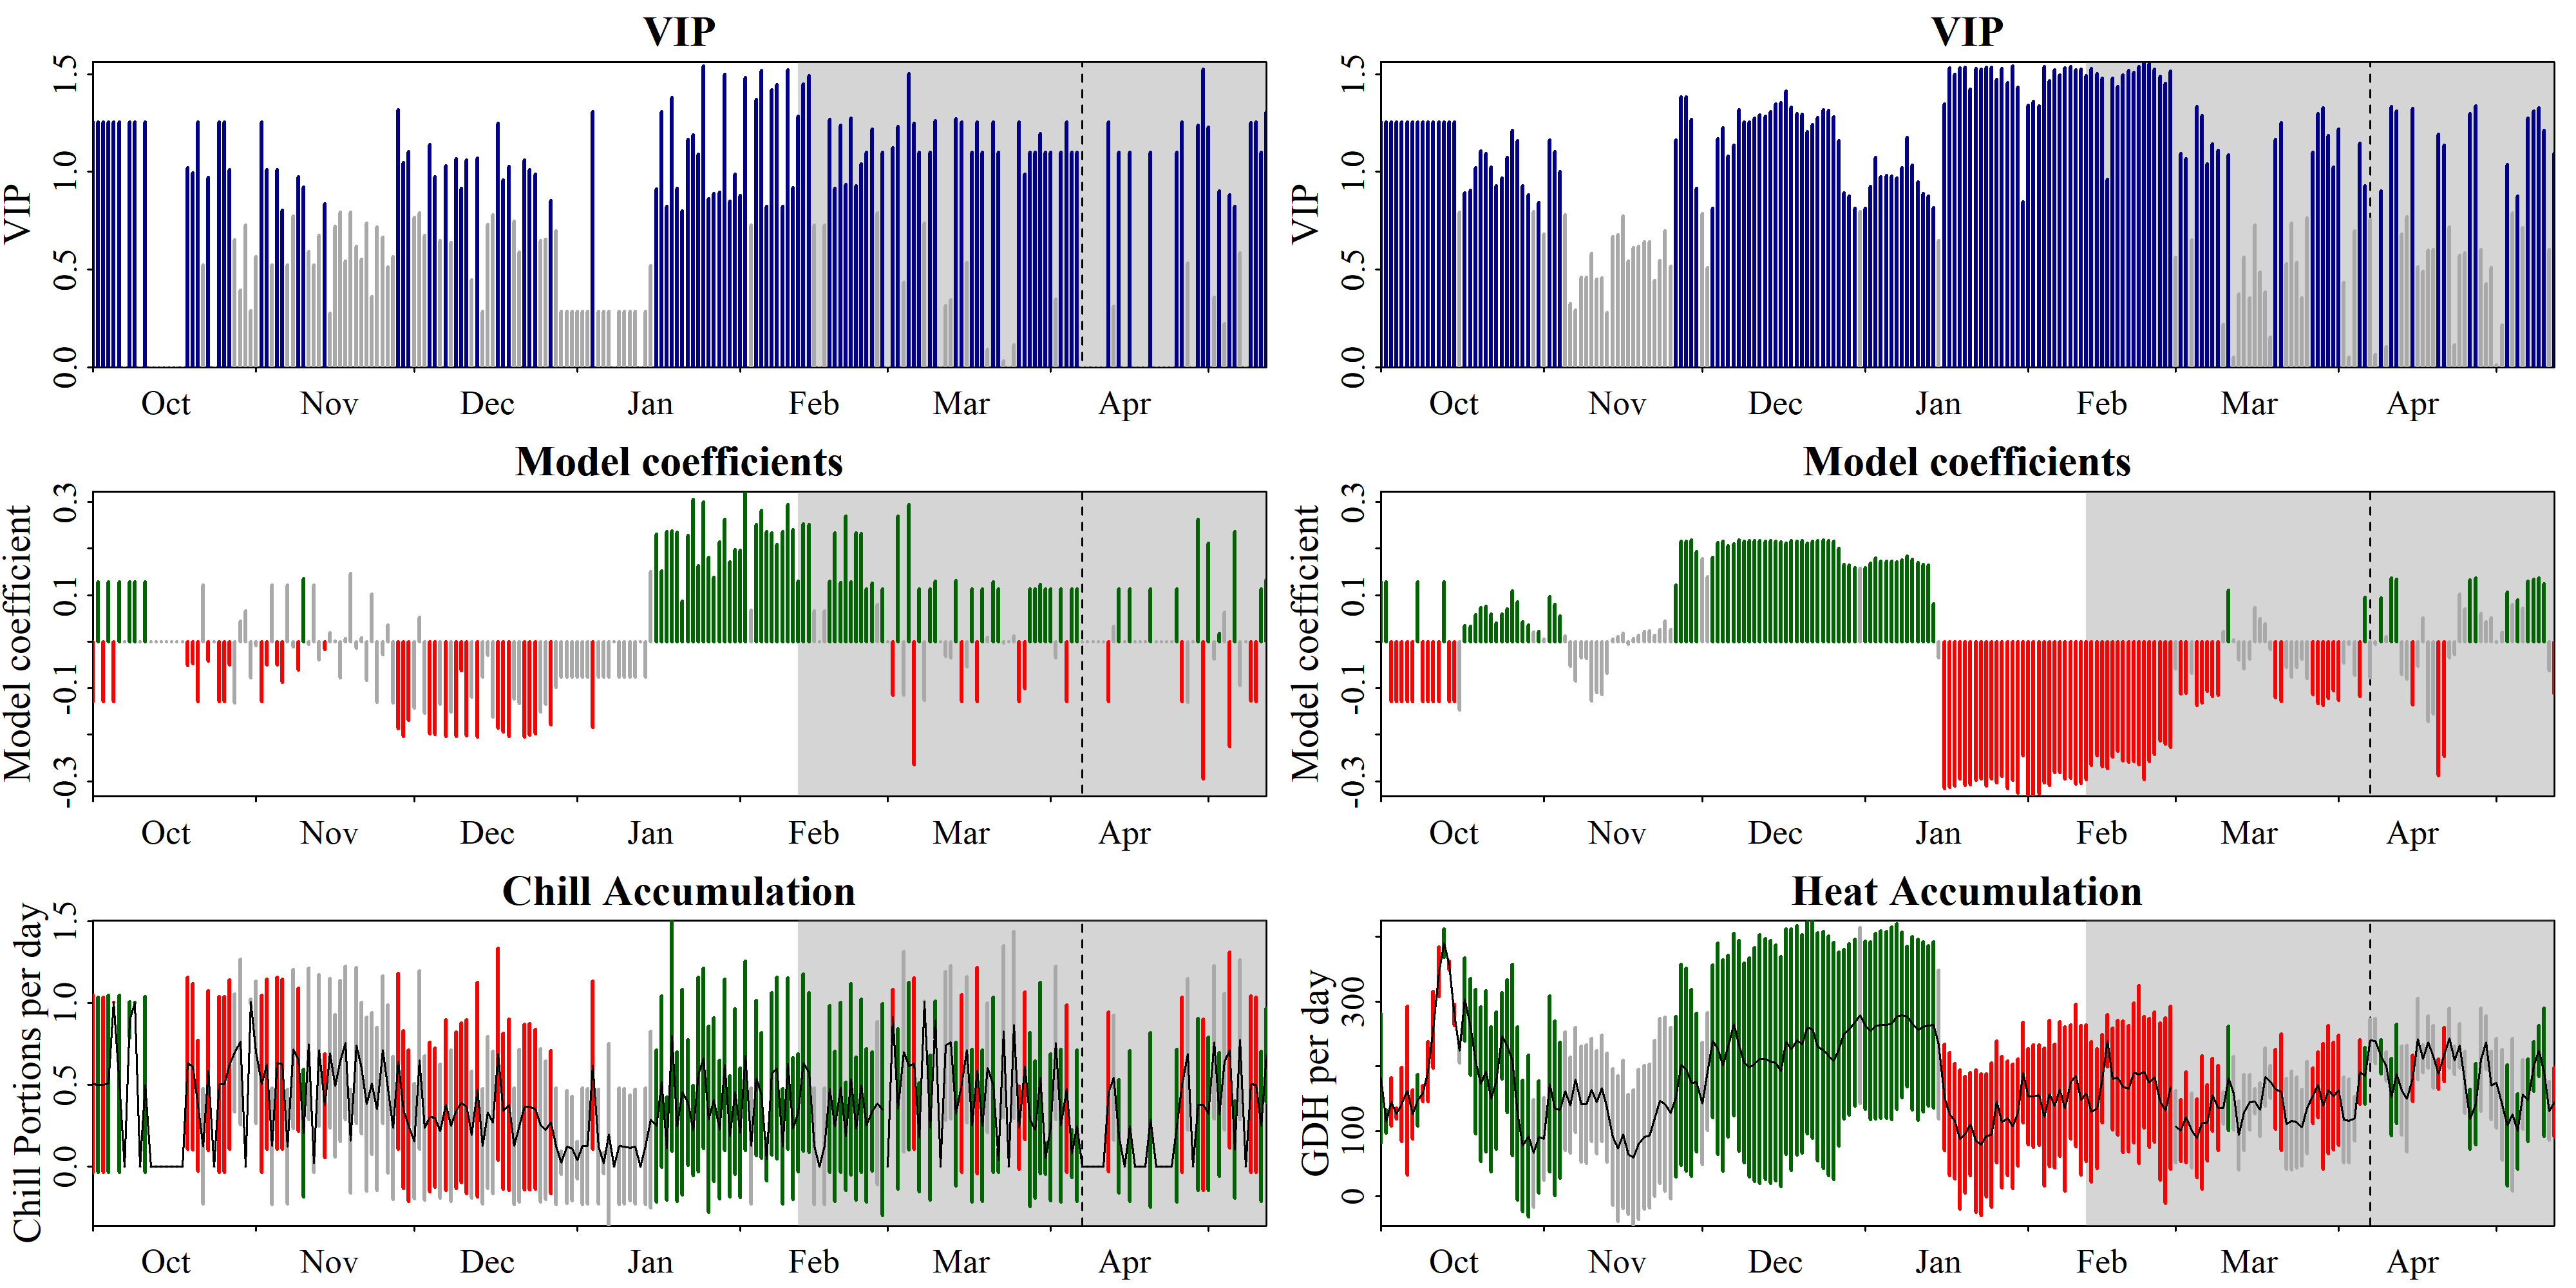

Values plotted in this chart, from the file beside it:
Date, Type, JDay, Coef, VIP, MetricMean, MetricStdev
1001, Chill, -91, -0.1285, 1.256, 0.5069, 0.542
1002, Chill, -90, 0.1285, 1.256, 0.5014, 0.536
1003, Chill, -89, -0.1285, 1.256, 0.5, 0.5345
1004, Chill, -88, 0.1285, 1.256, 0.5072, 0.5422
1005, Chill, -87, -0.1285, 1.256, 1.004, 0.0005617
1006, Chill, -86, 0.1285, 1.256, 0.5068, 0.5418
1007, Chill, -85, 0, 0, 0, 0
1008, Chill, -84, 0.1285, 1.256, 0.8995, 0.1097
1009, Chill, -83, 0.1285, 1.256, 1.003, 0.003093
1010, Chill, -82, 0, 0, 0, 0
1011, Chill, -81, 0.1285, 1.256, 0.5024, 0.537
1012, Chill, -80, 0, 0, 0, 0
1013, Chill, -79, 0, 0, 0, 0
1014, Chill, -78, 0, 0, 0, 0
1015, Chill, -77, 0, 0, 0, 0
1016, Chill, -76, 0, 0, 0, 0
1017, Chill, -75, 0, 0, 0, 0
1018, Chill, -74, 0, 0, 0, 0
1019, Chill, -73, -0.05138, 1.021, 0.6343, 0.5253
1020, Chill, -72, -0.04646, 0.9964, 0.6114, 0.5064
1021, Chill, -71, -0.1285, 1.256, 0.3732, 0.3989
1022, Chill, -70, 0.1213, 0.523, 0.1245, 0.3521
1023, Chill, -69, -0.0419, 0.9729, 0.5885, 0.4881
1024, Chill, -68, 0, 0, 0, 0
1025, Chill, -67, -0.1285, 1.256, 0.5036, 0.5384
1026, Chill, -66, -0.1285, 1.256, 0.5033, 0.538
1027, Chill, -65, -0.04965, 1.012, 0.6252, 0.5177
1028, Chill, -64, -0.131, 0.6518, 0.6964, 0.3607
1029, Chill, -63, 0.04354, 0.3939, 0.7629, 0.5072
1030, Chill, -62, 0.06654, 0.7267, 0.0001405, 0.0003974
1031, Chill, -61, -0.07755, 0.2876, 1.009, 0.01652
1101, Chill, -60, -0.008938, 0.5672, 0.7012, 0.4348
1102, Chill, -59, -0.1285, 1.256, 0.5066, 0.5416
1103, Chill, -58, -0.04933, 1.011, 0.6264, 0.5187
1104, Chill, -57, 0.1213, 0.523, 0.1255, 0.3551
1105, Chill, -56, -0.04943, 1.011, 0.634, 0.525
1106, Chill, -55, -0.0876, 0.804, 0.6277, 0.5198
1107, Chill, -54, 0.1213, 0.523, 0.1238, 0.3502
1108, Chill, -53, -0.01131, 0.7733, 0.7192, 0.4863
1109, Chill, -52, -0.0609, 0.9756, 0.6543, 0.4385
1110, Chill, -51, 0.1349, 0.9237, 0.2066, 0.3886
1111, Chill, -50, -0.005939, 0.5923, 0.7494, 0.4626
1112, Chill, -49, 0.1213, 0.523, 0.01952, 0.05522
1113, Chill, -48, -0.03845, 0.6741, 0.7121, 0.461
1114, Chill, -47, -0.01707, 0.8352, 0.3741, 0.3177
1115, Chill, -46, 0.01865, 0.2771, 0.6949, 0.4564
1116, Chill, -45, 0.001714, 0.722, 0.4938, 0.4352
1117, Chill, -44, -0.07793, 0.794, 0.6457, 0.4922
1118, Chill, -43, 0.006368, 0.5418, 0.757, 0.4688
1119, Chill, -42, 0.1463, 0.7925, 0.158, 0.3171
1120, Chill, -41, -0.01337, 0.6186, 0.7413, 0.4755
1121, Chill, -40, 0.008389, 0.5537, 0.6036, 0.3997
1122, Chill, -39, -0.08373, 0.7371, 0.3826, 0.531
1123, Chill, -38, 0.102, 0.3623, 0.5087, 0.4315
1124, Chill, -37, -0.1299, 0.7175, 0.3528, 0.499
1125, Chill, -36, -0.02802, 0.6665, 0.7148, 0.4506
1126, Chill, -35, 0.0364, 0.5127, 0.4761, 0.5139
1127, Chill, -34, -0.1318, 0.5648, 0.2361, 0.4373
1128, Chill, -33, -0.1869, 1.32, 0.6442, 0.536
1129, Chill, -32, -0.2028, 1.049, 0.3482, 0.4817
... 390 more rows
